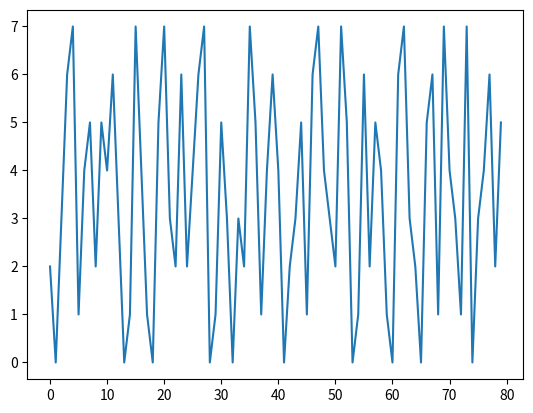

This chart was generated by the following Python code:
class LCG:
    def __init__(self, seed):
        self.seed = seed

    def rand(self):
        a = 1664525
        c = 1013904223
        m = 2 ** 32
        self.seed = (a * self.seed + c) % m
        return self.seed

v=LCG(2).rand()
print(v)

import random
import matplotlib.pyplot as plt
def randseq():

    numbers = list(range(8))
    random.shuffle(numbers)
    sequence = [i for i in numbers]

    return sequence


data=[]
for i in range(10):
    data+=randseq()

plt.plot(data)
plt.show()